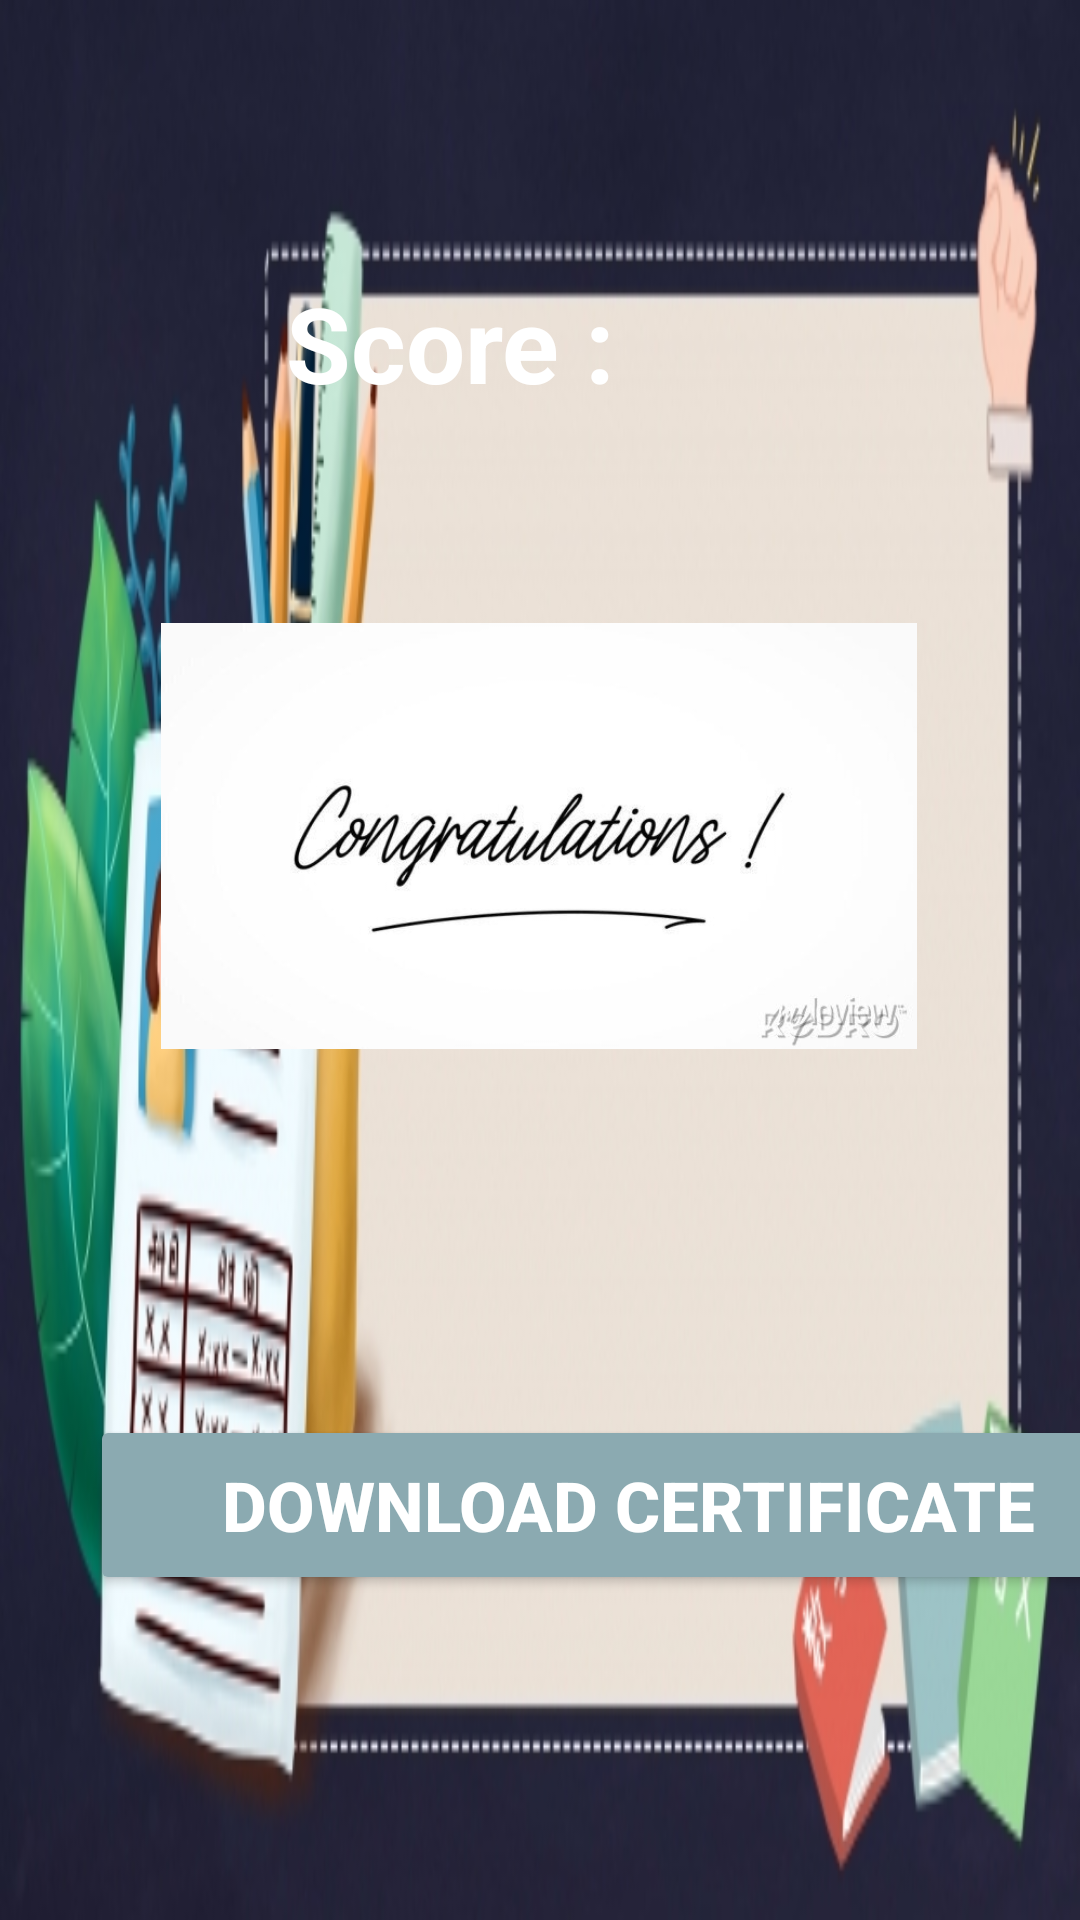

Produce the Android XML layout that renders to this screen, including the resource entries it uses.
<!-- AndroidManifest.xml: application theme Theme.Course_Learning -->
<!-- res/layout/activity_resulte.xml -->
<?xml version="1.0" encoding="utf-8"?>
<androidx.constraintlayout.widget.ConstraintLayout xmlns:android="http://schemas.android.com/apk/res/android"
    xmlns:app="http://schemas.android.com/apk/res-auto"
    xmlns:tools="http://schemas.android.com/tools"
    android:layout_width="match_parent"
    android:layout_height="match_parent"
    tools:context=".ResulteActivity"
    android:background="@drawable/backgroundexam">


    <TextView
        android:id="@+id/textView"
        android:layout_width="139dp"
        android:layout_height="60dp"
        android:layout_marginStart="16dp"
        android:layout_marginBottom="248dp"
        android:text="Score : "
        android:textColor="@color/white"
        android:textSize="35sp"
        android:textStyle="bold"
        app:layout_constraintBottom_toTopOf="@+id/btn_restart"
        app:layout_constraintEnd_toEndOf="parent"
        app:layout_constraintHorizontal_bias="0.387"
        app:layout_constraintStart_toStartOf="parent"
        app:layout_constraintTop_toTopOf="parent"
        app:layout_constraintVertical_bias="0.557" />

    <Button
        android:id="@+id/btn_restart"
        android:layout_width="359dp"
        android:layout_height="60dp"
        android:layout_marginStart="30dp"
        android:layout_marginTop="264dp"
        android:layout_marginEnd="30dp"
        android:backgroundTint="@color/lightgrey"
        android:padding="8dp"
        android:text="Download Certificate"
        android:textColor="@color/white"
        android:textSize="23sp"
        android:textStyle="bold"
        app:layout_constraintEnd_toEndOf="parent"
        app:layout_constraintHorizontal_bias="0.0"
        app:layout_constraintStart_toStartOf="parent"
        app:layout_constraintTop_toTopOf="@+id/imageView4" />

    <ImageView
        android:id="@+id/imageView4"
        android:layout_width="262dp"
        android:layout_height="142dp"
        android:paddingLeft="0dp"
        android:paddingRight="0dp"
        android:src="@drawable/congrats"
        app:layout_constraintBottom_toBottomOf="parent"
        app:layout_constraintEnd_toEndOf="parent"
        app:layout_constraintHorizontal_bias="0.496"
        app:layout_constraintStart_toStartOf="parent"
        app:layout_constraintTop_toTopOf="parent"
        app:layout_constraintVertical_bias="0.417" />




</androidx.constraintlayout.widget.ConstraintLayout>
<!-- resources referenced by this layout -->
<resources>
  <color name="lightgrey">#8BAAB1</color>
  <color name="white">#FFFFFFFF</color>
  <!-- drawable backgroundexam: jpg bitmap (drawable, 92477 bytes) -->
  <!-- drawable congrats: jpg bitmap (drawable, 15125 bytes) -->
  <style name="Theme.Course_Learning" parent="Base.Theme.Course_Learning" />
  <style name="Base.Theme.Course_Learning" parent="Theme.Material3.DayNight.NoActionBar">
          
          
      </style>
</resources>
